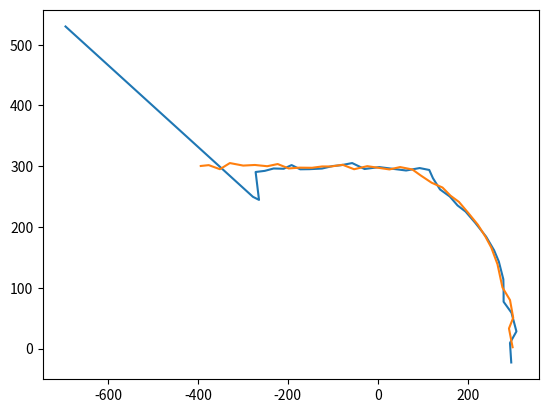

Generate this figure with matplotlib:
#***************************************************
#                                                  *
# [redacted]
# [redacted]
#       Last Editted: 11/08/2021                   *
#                                                  *
#***************************************************
#
#
'''Using Kalmat filtering technique to predict the future position of the car on the XY plane / image. 
               State Exploration Equation:
                        x_t_plus_1 = F * x_t + G * U_t +  w_t    where  x_t_plus_1 is the predicted system state vector at the time step t+1
                                                                        x_t is an estimated system state vector at the time step t
                                                                        U_t is the input control vector
                                                                        w_t is the process noise vector
                                                                        F is the state transition matrix that enables us to conver the previous state into a new estimated state
                                                                        G is the control transition matrix that enables input vecor to be in the form/shape that can influence the future state X_t_plus_1
                In our case, we do not have any input (wind, uneven terain, or anything like that), and for thet sake of the simplicity, we will not consider the noise w_t. 
                Hence, the state exploration equation boils down to:
                        x_t_plus_1 = F * x_t

                The system state is defined as a vector:
                    x = [[x_position],
                        [x_velocity],
                        [x_acceleration],
                        [y_position],
                        [y_velocity],
                        [y_acceleration]]

                The extrapolated car state for time t+1 can be described by the following system of equations:
                x_position_t_plus_1 = x_position_t + x_velocity_t * delta_t + 0.5 * x_acceleration_t * delta_t**2
                x_velocity_t_plus_1 = x_velocity_t + x_acceleration_t * delta_t
                x_acceleration_t_plus_1 = x_acceleration_t
                y_position_t_plus_1 = y_position_t + y_velocity_t * delta_t + 0.5 * y_acceleration_t * delta_t**2
                y_velocity_t_plus_1 = y_velocity_t + y_acceleration_t * delta_t
                y_acceleration_t_plus_1 = y_acceleration_t

                where delta_t represents the change in time. In our case, the time between video frames. 

                This can be represented in the matrix form as follows:
                [x_position_t_plus_1    ]   [1, delta_t, 0.5*delta_t**2, 0,    0   ,       0       ]   [x_position_t    ]
                [x_velocity_t_plus_1    ]   [0,    1   ,    delta_t    , 0,    0   ,       0       ]   [x_velocity_t    ]
                [x_acceleration_t_plus_1] = [0, delta_t,       1       , 0,    0   ,       0       ] * [x_acceleration_t]
                [y_position_t_plus_1    ]   [0,    0   ,       0       , 1, delta_t, 0.5*delta_t**2]   [y_position_t    ]
                [y_velocity_t_plus_1    ]   [0,    0   ,       0       , 0,    1   ,    delta_t    ]   [y_velocity_t    ]
                [y_acceleration_t_plus_1]   [0,    0   ,       0       , 0, delta_t,       1       ]   [y_acceleration_t]

            The covariance extrapolation equation:
                P_t_plus_1 = F * P_t * F.T + Q  where   P_t is the estimate uncertainty (covariance) matrix of the current state
                                                        P_t_plus_1 is the predicted estimate uncertainty (covariance) matrix for the next sate
                                                        F is the state transition matrix
                                                        Q is the process noise matrix
'''

from math import *
import matplotlib.pyplot as plt
import numpy as np
from numpy.linalg import inv
import matplotlib.pyplot as plt

# State Matrix initialization
# Initialize the vector x which is a 6 x 1 matrix
# We don't know the vehicle location; we will set initial position, velocity and acceleration to 0.
#x_init = [[0 for x in range(6)] for x in range(1)]
x_init = np.zeros((6, 1))

print("Initial State Matrix:")
print(x_init, end="\n\n")

# State Covariance Matrix (Error in the estimate)
# Since our initial state vector is a guess, we will set a very high estimate uncertainty. The high estimate uncertainty results in a high Kalman Gain, giving a high weight to the measurement.
# This will be a 6 x 6 matrix of  
P_init = np.zeros((6, 6))

# Change the values on the diagonal of the State Covariance Matrix
for i in range(6):
    P_init[i][i] = 500

print("Initial State Covariance Matrix P (Error in the estimate matrix):")
for xi in P_init:
    print(xi)
print("\n\n")

# Difference in time between the measurements
delta_t = 1 

# Create the F matrix that represents the state transition matrix.
F = np.zeros((6, 6))
for i in range(6):
    F[i][i] = 1
F[0][1] = delta_t
F[0][2] = 0.5 * delta_t**2
F[1][2] = delta_t
F[3][4] = delta_t
F[3][5] = 0.5 * delta_t**2
F[4][5] = delta_t

print("State transition matrix F:")
for xi in F:
    print("{:.4f}   {:.4f}   {:.4f}   {:.4f}   {:.4f}   {:.4f}".format(xi[0],xi[1],xi[2],xi[3],xi[4],xi[5]))
print("\n\n")


# Create the Q matix that represents the process noise convariance
Q = np.zeros((6, 6))

Q[0][0]= delta_t**4 / 4
Q[0][1]= delta_t**3 / 2
Q[0][2]= delta_t**2 / 2
Q[1][0]= delta_t**3 / 2
Q[1][1]= delta_t**2
Q[1][2]= delta_t
Q[2][0]= delta_t**2 / 2
Q[2][1]= delta_t
Q[2][2]= 1
Q[3][3]= delta_t**4 / 4
Q[3][4]= delta_t**3 / 2
Q[3][5]= delta_t**2 / 2
Q[4][3]= delta_t**3 / 2
Q[4][4]= delta_t**2
Q[4][5]= delta_t
Q[5][3]= delta_t**2 / 2
Q[5][4]= delta_t
Q[5][5]= 1

print("Process noise convariance matrix Q:")
for xi in Q:
    print("{:.4f}   {:.4f}   {:.4f}   {:.4f}   {:.4f}   {:.4f}".format(xi[0],xi[1],xi[2],xi[3],xi[4],xi[5]))
print("\n\n")


## TO DO: Still need the random acceleration standard deviation. We can measure this using cameras and standard physics equations. 
# V = S / t
# a = V / t
# for testing purposes let it be 0.15 m/s**2
acceleration_std_dev = 0.15


# To predict the next state, we need to predict the next state covariance matrix P_t-1 = F*P_init*F.t + Q of the initial state.

P = np.dot(np.dot(F, P_init),F.T) + Q

print("State covariance matrix P_t-1:")
for xi in P:
    print("{:.4f}   {:.4f}   {:.4f}   {:.4f}   {:.4f}   {:.4f}".format(xi[0],xi[1],xi[2],xi[3],xi[4],xi[5]))
print("\n\n")

# Observation Transition Martix H must be 2 x 6 since Z is 2 x 1 and X is 6 x 1
H = np.zeros((2, 6))
H[0][0] = 1
H[1][3] = 1

print("Observation Transition Martix H")
for xi in H:
    print("{:.4f}   {:.4f}   {:.4f}   {:.4f}   {:.4f}   {:.4f}".format(xi[0],xi[1],xi[2],xi[3],xi[4],xi[5]))
print("\n\n")



# Define R. For that we need the standard deviation of x and y.
# for testing purposes we will let x and y error be 3 meters
x_measure_error, y_measure_error = 3, 3

R = np.zeros((2,2))
R[0][0] = x_measure_error ** 2
R[1][1] = y_measure_error ** 2

print("measurement uncertainty R")
for xi in R:
    print("{:.0f}   {:.0f}  ".format(xi[0],xi[1]))
print("\n\n")


#test measurements
x_m = [-393.66,-375.93,-351.04,-328.96,-299.35,-273.36,-245.89,-222.58,-198.03,-174.17,-146.32,-123.72,-103.47,-78.23, -52.63,-23.34,25.96, 49.72, 76.94, 95.38, 119.83,144.01,161.84,180.56,201.42,222.62,239.4,252.51,266.26,271.75,277.4, 294.12,301.23,291.8,299.89]
y_m = [300.4,   301.78, 295.1,  305.19, 301.06, 302.05, 300,    303.57, 296.33, 297.65, 297.41, 299.61, 299.6,  302.39,295.04,300.09,294.72,298.61,294.64,284.88,272.82,264.93,251.46,241.27,222.98,203.73,184.1,166.12,138.71,119.71,100.41,79.76, 50.62, 32.99,2.14]

x_predict = []
y_predict = []

first_time = True

#Start iterations (35 for now):
for i in range(35):

    print("ITERATION NUMBER: ",i+1)
    # Measure ( x and y value) Z = x*H
    z = np.zeros((2,1))
    z[0][0] = x_m[i]
    z[1][0] = y_m[i]
    print(z)
    # Update:
        # Kalman Gain
    if first_time:
        first_time = False
        x_prev = x_init
    else:
        P = P_new_error # if it is not the initial case, update the P matrix with the one from the previous iteration.
        x_prev = x_future # same for state X

    #K = np.dot(np.dot(P,H.T), inv((np.dot(np.dot(H,P),H.T) + R)) ) # this results in a 6 x 2 matrix
    K = P @ H.T @ inv( (H @ P @ H.T) + R )
        # Estimate the current estimate
    print("K:")
    print(K.shape)
    for xi in K:
        print("{:.4f}   {:.4f}".format(xi[0],xi[1]))
    print("\n\n")

    #x_curr = x_prev + np.dot(K, z - np.dot(H, x_prev)) #results in 6 x 1 matrix
    x_curr =  x_prev + (K @ (z - (H @ x_prev)))
    print(x_curr.shape)  
    print("x:")
    for xi in x_curr:
        print("{:.4f}".format(xi[0]))
    print("\n\n")
        # Update Current estimate uncertainty (error)
    P = np.dot(np.dot((np.identity(6) - np.dot(K,H)), P),(np.identity(6)-np.dot(K,H)).T) + np.dot(np.dot(K,R),K.T) # results in a 6 x 6 matrix
    print("P:")
    print(P.shape)
    for xi in P:
        print("{:.4f}   {:.4f}   {:.4f}   {:.4f}   {:.4f}   {:.4f}".format(xi[0],xi[1],xi[2],xi[3],xi[4],xi[5]))
    print("\n\n")

    # Predict
    x_future = np.dot(F,x_curr) # results in a 6 x 1 matrix

    #store those values
    print(x_future)
    x_predict.append(x_future[0][0])
    y_predict.append(x_future[3][0])

    P_new_error = np.dot(np.dot(F,P),F.T) + Q #results in a 6 x 6 matrix
    print("P_new:")
    for xi in P_new_error:
        print("{:.4f}   {:.4f}   {:.4f}   {:.4f}   {:.4f}   {:.4f}".format(xi[0],xi[1],xi[2],xi[3],xi[4],xi[5]))
    print("\n\n")

plt.plot(x_predict, y_predict)
plt.plot(x_m, y_m)
plt.show()
